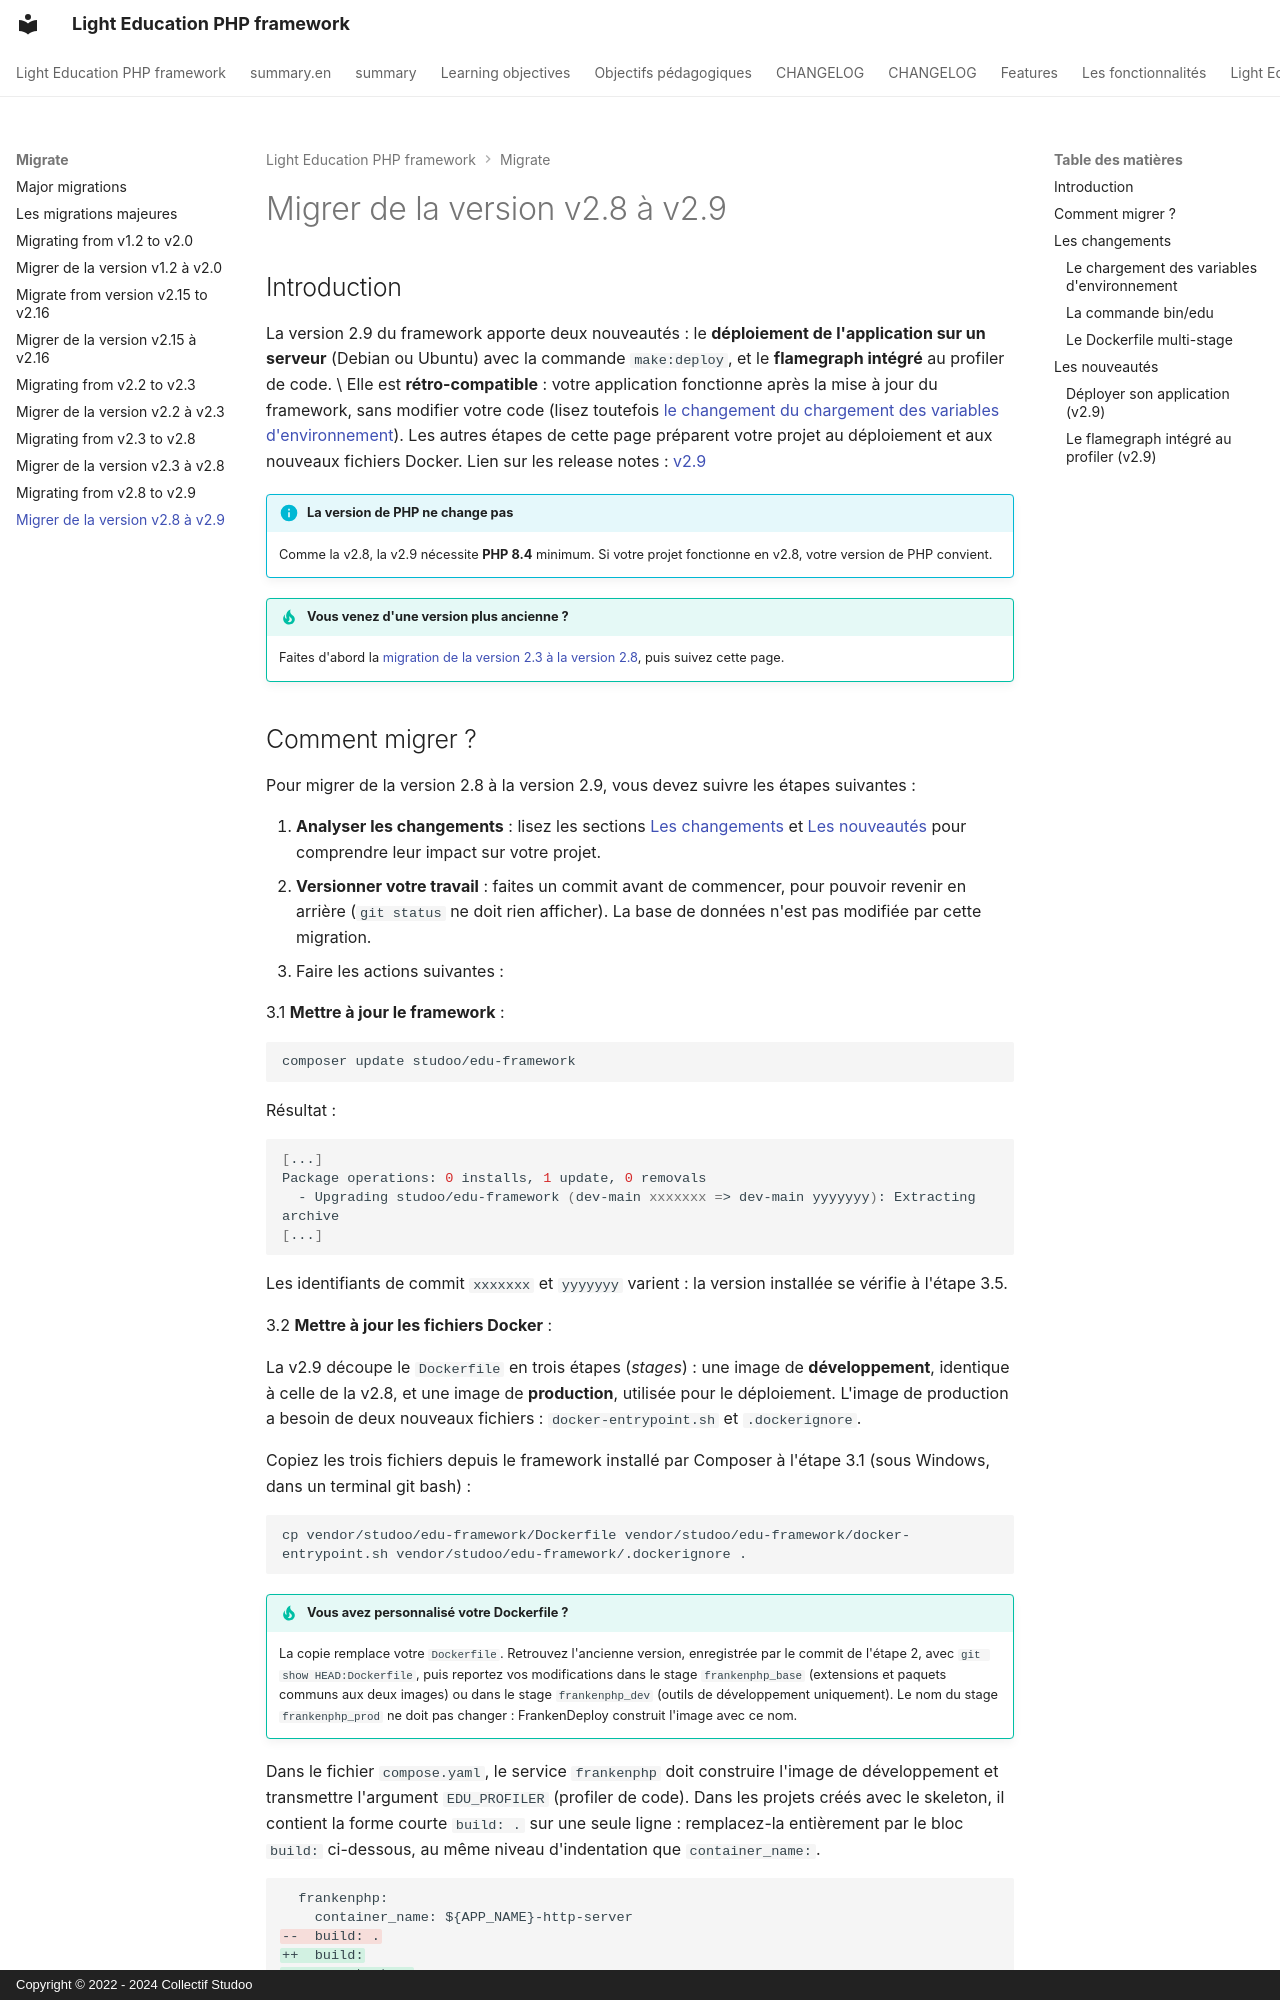

repository: studoo-app/edu-framework · page: migrate/migration-2_8-2_9/index.html · generator: mkdocs · copyright: Copyright © 2022 - 2024 Collectif Studoo

# Migrer de la version v2.8 à v2.9

## Introduction
La version 2.9 du framework apporte deux nouveautés : le **déploiement de l'application sur un serveur** (Debian ou Ubuntu) avec la commande `make:deploy`, et le **flamegraph intégré** au profiler de code. \
Elle est **rétro-compatible** : votre application fonctionne après la mise à jour du framework, sans modifier votre code (lisez toutefois [le changement du chargement des variables d'environnement](#le-chargement-des-variables-denvironnement)). Les autres étapes de cette page préparent votre projet au déploiement et aux nouveaux fichiers Docker.
Lien sur les release notes : [v2.9](../changelog.md#v290-21102026)

!!! info "La version de PHP ne change pas"

    Comme la v2.8, la v2.9 nécessite **PHP 8.4** minimum. Si votre projet fonctionne en v2.8, votre version de PHP convient.

!!! tip "Vous venez d'une version plus ancienne ?"

    Faites d'abord la [migration de la version 2.3 à la version 2.8](migration-2_3-2_8.md), puis suivez cette page.
